Photos from the image-classification dataset "data" in the GitHub repository rishireddy1122/waste-classification. Its 6 classes are: cardboard, glass, litter, metal, paper, plastic.

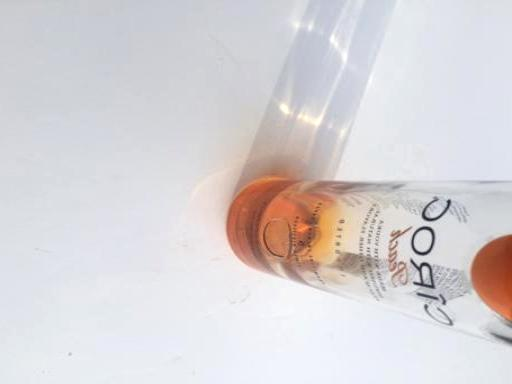
Label: glass

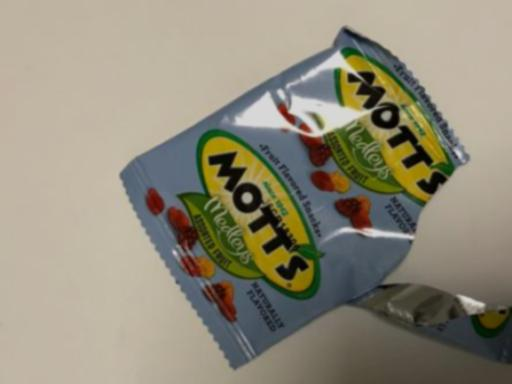
Label: litter

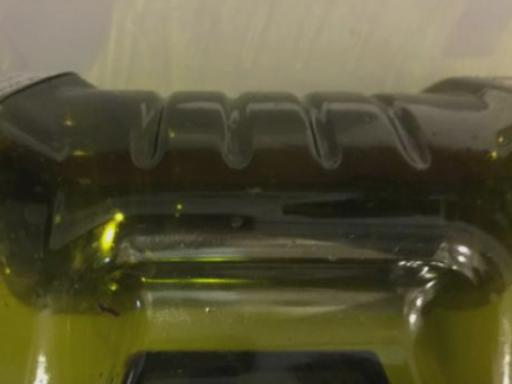
Label: plastic

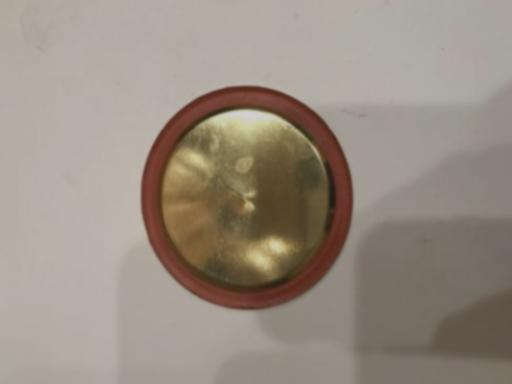
Label: metal

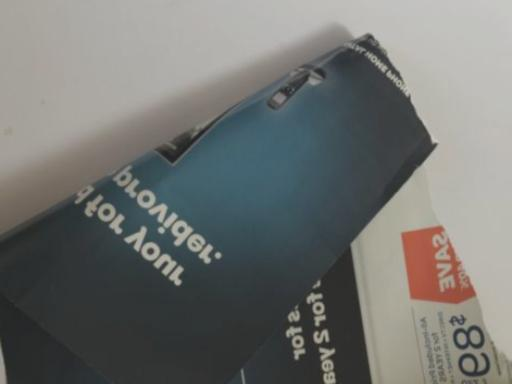
Label: paper

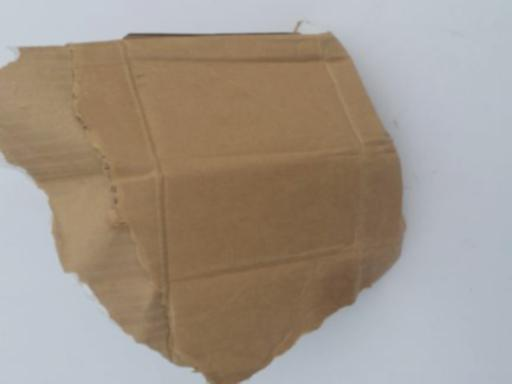
Label: cardboard
